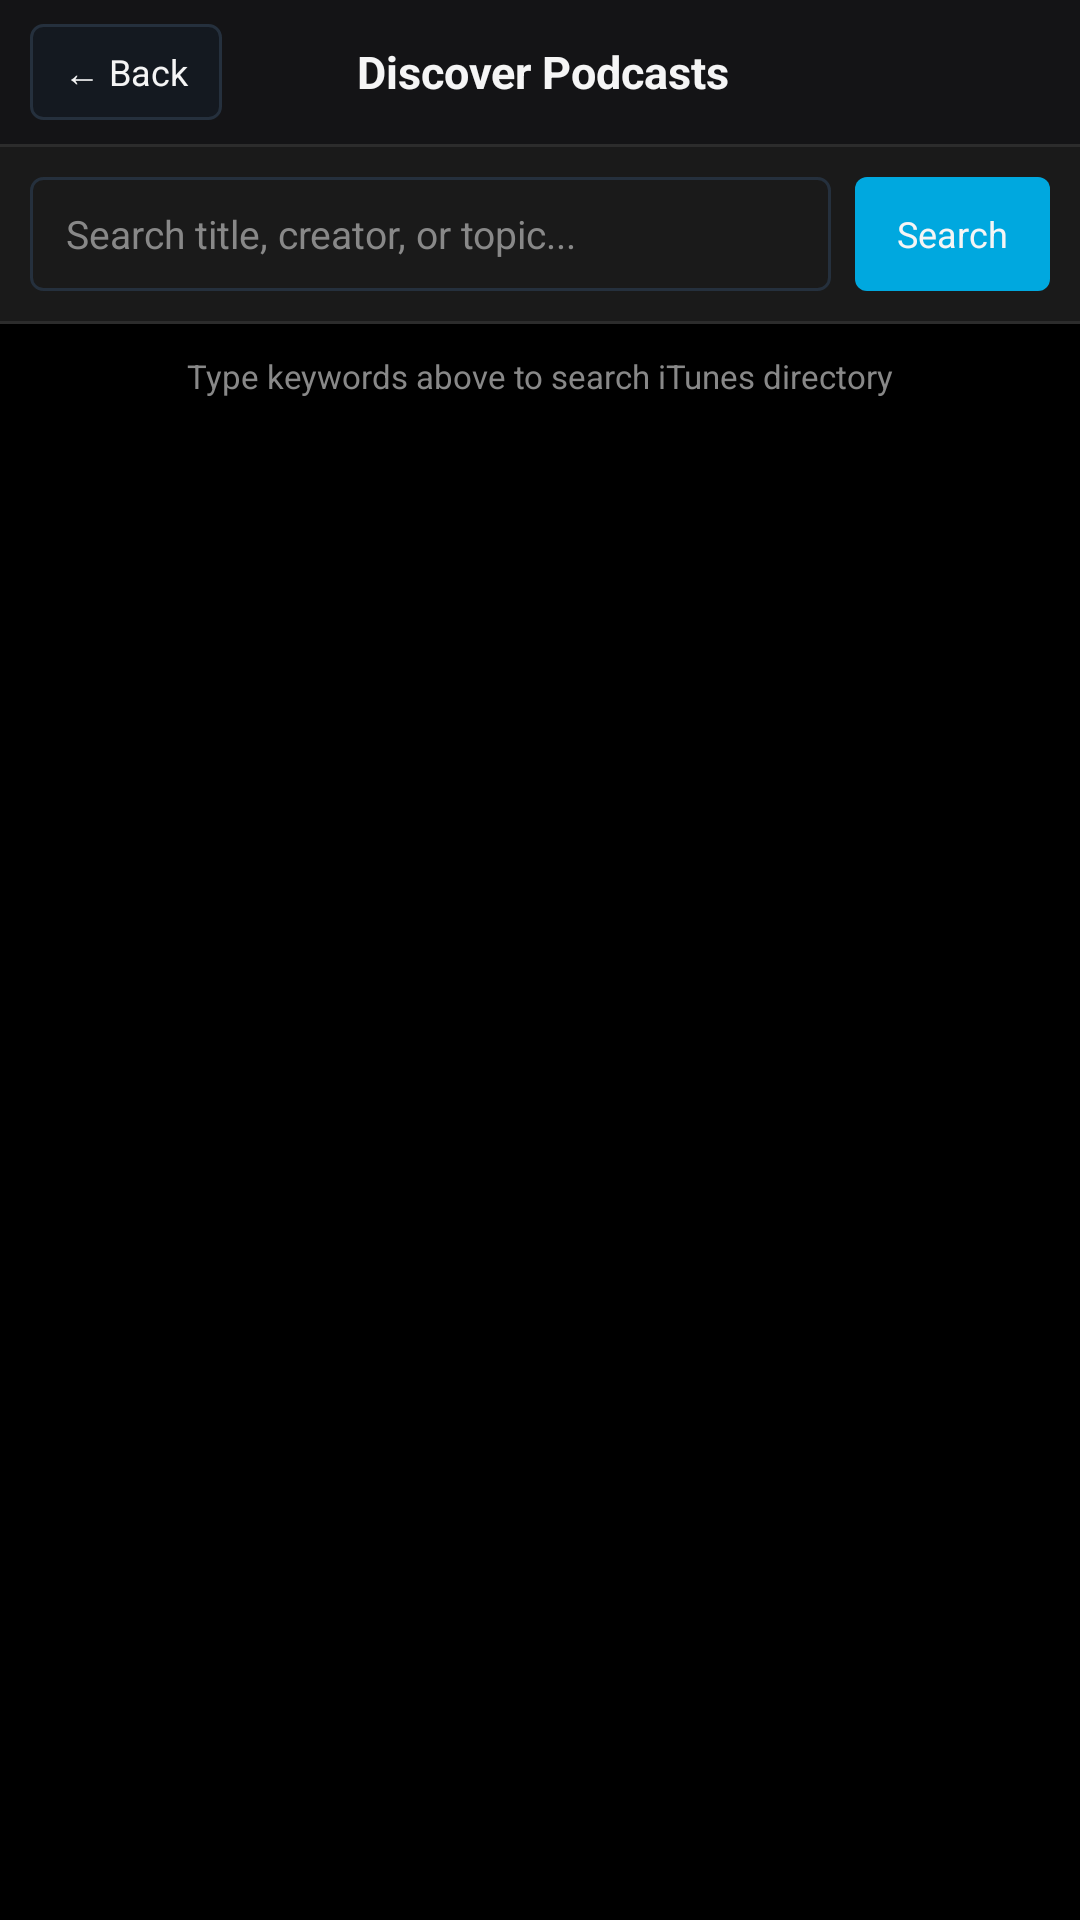

Android layout source for this screen:
<!-- AndroidManifest.xml: application theme AppTheme -->
<!-- res/layout/activity_search.xml -->
<?xml version="1.0" encoding="utf-8"?>
<LinearLayout xmlns:android="http://schemas.android.com/apk/res/android"
    android:layout_width="match_parent"
    android:layout_height="match_parent"
    android:orientation="vertical"
    android:background="@color/bg">

    
    <LinearLayout
        android:layout_width="match_parent"
        android:layout_height="48dp"
        android:orientation="horizontal"
        android:gravity="center_vertical"
        android:background="@color/header_bg"
        android:paddingLeft="10dp"
        android:paddingRight="12dp">

        <Button
            android:id="@+id/btnBack"
            android:layout_width="wrap_content"
            android:layout_height="32dp"
            android:text="← Back"
            android:textColor="@color/text_primary"
            android:background="@drawable/btn_action"
            android:textSize="12sp"
            android:paddingLeft="10dp"
            android:paddingRight="10dp" />

        <TextView
            android:layout_width="0dp"
            android:layout_height="wrap_content"
            android:layout_weight="1"
            android:gravity="center"
            android:text="Discover Podcasts"
            android:textColor="@color/text_primary"
            android:textSize="15sp"
            android:textStyle="bold" />

        <View
            android:layout_width="60dp"
            android:layout_height="1dp" />
    </LinearLayout>

    <View
        android:layout_width="match_parent"
        android:layout_height="1dp"
        android:background="@color/divider" />

    
    <LinearLayout
        android:layout_width="match_parent"
        android:layout_height="wrap_content"
        android:orientation="horizontal"
        android:padding="10dp"
        android:background="@color/surface"
        android:gravity="center_vertical">

        <EditText
            android:id="@+id/etSearch"
            android:layout_width="0dp"
            android:layout_height="38dp"
            android:layout_weight="1"
            android:background="@drawable/input_bg"
            android:hint="Search title, creator, or topic..."
            android:textColorHint="@color/text_secondary"
            android:textColor="@color/text_primary"
            android:textSize="13sp"
            android:paddingLeft="12dp"
            android:paddingRight="12dp"
            android:inputType="text"
            android:imeOptions="actionSearch"
            android:singleLine="true" />

        <Button
            android:id="@+id/btnDoSearch"
            android:layout_width="wrap_content"
            android:layout_height="38dp"
            android:text="Search"
            android:textColor="@color/text_primary"
            android:background="@drawable/btn_accent"
            android:textSize="12sp"
            android:layout_marginLeft="8dp"
            android:paddingLeft="14dp"
            android:paddingRight="14dp" />
    </LinearLayout>

    <View
        android:layout_width="match_parent"
        android:layout_height="1dp"
        android:background="@color/divider" />

    
    <TextView
        android:id="@+id/tvStatus"
        android:layout_width="match_parent"
        android:layout_height="wrap_content"
        android:padding="10dp"
        android:text="Type keywords above to search iTunes directory"
        android:textColor="@color/text_secondary"
        android:textSize="11sp"
        android:gravity="center" />

    <ListView
        android:id="@+id/listResults"
        android:layout_width="match_parent"
        android:layout_height="0dp"
        android:layout_weight="1"
        android:divider="@color/divider"
        android:dividerHeight="1dp"
        android:paddingLeft="10dp"
        android:paddingRight="10dp" />

</LinearLayout>
<!-- resources referenced by this layout -->
<resources>
  <color name="bg">#000000</color>
  <color name="divider">#2C2C2C</color>
  <color name="header_bg">#141416</color>
  <color name="surface">#1A1A1A</color>
  <color name="text_primary">#F5F5F5</color>
  <color name="text_secondary">#888888</color>
  <!-- drawable btn_accent (drawable) -->
  <?xml version="1.0" encoding="utf-8"?>
  <selector xmlns:android="http://schemas.android.com/apk/res/android">
      <item android:state_pressed="true">
          <shape android:shape="rectangle">
              <solid android:color="@color/accent_blue_dark" />
              <corners android:radius="4dp" />
          </shape>
      </item>
      <item>
          <shape android:shape="rectangle">
              <solid android:color="@color/accent_blue" />
              <corners android:radius="4dp" />
          </shape>
      </item>
  </selector>
  <!-- drawable btn_action (drawable) -->
  <?xml version="1.0" encoding="utf-8"?>
  <selector xmlns:android="http://schemas.android.com/apk/res/android">
      <item android:state_pressed="true">
          <shape android:shape="rectangle">
              <solid android:color="@color/accent_blue" />
              <corners android:radius="4dp" />
          </shape>
      </item>
      <item>
          <shape android:shape="rectangle">
              <solid android:color="@color/btn_bg" />
              <stroke android:width="1dp" android:color="@color/btn_border" />
              <corners android:radius="4dp" />
          </shape>
      </item>
  </selector>
  <!-- drawable input_bg (drawable) -->
  <?xml version="1.0" encoding="utf-8"?>
  <shape xmlns:android="http://schemas.android.com/apk/res/android"
      android:shape="rectangle">
      <solid android:color="@color/input_bg" />
      <corners android:radius="4dp" />
      <stroke android:width="1dp" android:color="@color/btn_border" />
  </shape>
  <style name="AppTheme" parent="@android:style/Theme.Holo.NoActionBar">
          <item name="android:windowBackground">@color/bg</item>
          <item name="android:colorBackground">@color/bg</item>
          <item name="android:textColor">@color/text_primary</item>
      </style>
  <color name="accent_blue_dark">#007EA7</color>
  <color name="accent_blue">#00A8DF</color>
  <color name="btn_bg">#141920</color>
  <color name="btn_border">#25303D</color>
  <color name="input_bg">#1A1A1A</color>
</resources>
